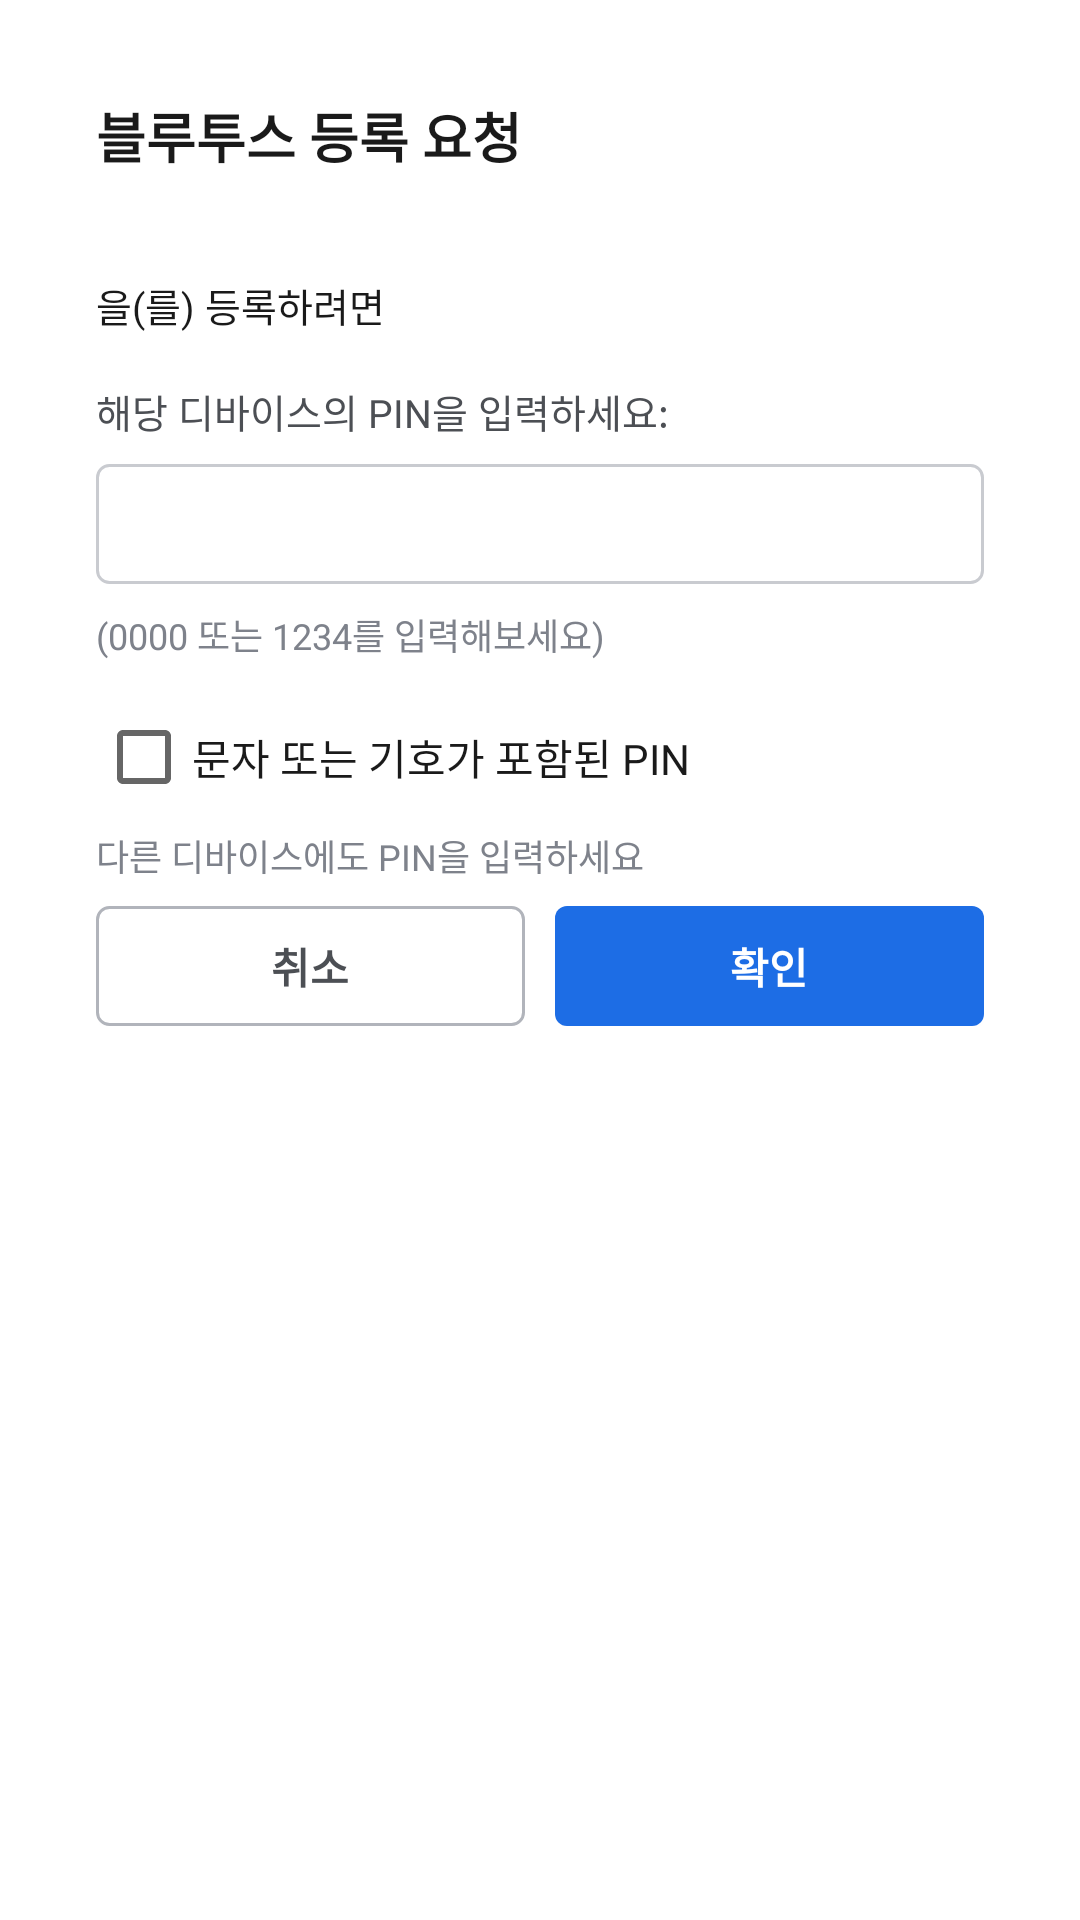

Layout XML and referenced resources for this Android screen:
<!-- AndroidManifest.xml: application theme Theme.Kimberly_mvvm -->
<!-- res/layout/popup_paring_printer.xml -->
<?xml version="1.0" encoding="utf-8"?>
<LinearLayout xmlns:android="http://schemas.android.com/apk/res/android"
    xmlns:tools="http://schemas.android.com/tools"
    android:layout_width="match_parent"
    android:layout_height="wrap_content"
    android:orientation="vertical">

    <LinearLayout
        android:layout_width="match_parent"
        android:layout_height="wrap_content"
        android:padding="16dp"
        android:layout_margin="16dp"
        android:background="@drawable/ll_round_white"
        android:orientation="vertical">

        <TextView
            android:layout_width="match_parent"
            android:layout_height="wrap_content"
            android:textColor="@color/color_1A1A1A"
            android:textStyle="bold"
            android:textSize="18dp"
            android:text="@string/requestBluetooth"
            tools:ignore="SpUsage" />

        <LinearLayout
            android:layout_width="match_parent"
            android:layout_height="wrap_content"
            android:orientation="vertical">

            <TextView
                android:id="@+id/deviceName"
                android:layout_width="wrap_content"
                android:layout_height="wrap_content"
                android:textColor="@color/color_1A1A1A"
                android:textStyle="bold"
                android:textSize="13dp"
                android:layout_marginTop="12dp"
                tools:ignore="SpUsage" />

            <TextView
                android:layout_width="wrap_content"
                android:layout_height="wrap_content"
                android:textColor="@color/color_1A1A1A"
                android:textSize="13dp"
                android:layout_marginTop="4dp"
                android:text="@string/register"
                tools:ignore="SpUsage" />

            <TextView
                android:layout_width="wrap_content"
                android:layout_height="wrap_content"
                android:textColor="@color/color_4C4F54"
                android:textSize="13dp"
                android:layout_marginTop="16dp"
                android:text="@string/pin"
                tools:ignore="SpUsage" />

            <EditText
                android:layout_width="match_parent"
                android:layout_height="40dp"
                android:textSize="14dp"
                android:background="@drawable/et_round_c9cbd0"
                android:paddingVertical="10dp"
                android:paddingHorizontal="12dp"
                android:layout_marginTop="8dp"
                android:imeOptions="actionDone"
                android:inputType="textPassword"
                tools:ignore="Autofill,LabelFor,SpUsage,TextFields" />

            <TextView
                android:layout_width="wrap_content"
                android:layout_height="wrap_content"
                android:textColor="@color/color_7E828B"
                android:textSize="12dp"
                android:layout_marginTop="8dp"
                android:text="@string/pinHint"
                tools:ignore="SpUsage" />

            <LinearLayout
                android:layout_width="match_parent"
                android:layout_height="wrap_content"
                android:orientation="horizontal"
                android:gravity="center_vertical"
                android:layout_marginTop="16dp">

                <CheckBox
                    android:id="@+id/checkBoxPin"
                    android:layout_width="wrap_content"
                    android:layout_height="wrap_content"
                    android:theme="@style/CustomCheckBox"/>

                <TextView
                    android:layout_width="wrap_content"
                    android:layout_height="wrap_content"
                    android:textColor="@color/color_1A1A1A"
                    android:textSize="14dp"
                    android:text="@string/pinCheckBox"
                    tools:ignore="SpUsage" />

            </LinearLayout>

            <TextView
                android:layout_width="wrap_content"
                android:layout_height="wrap_content"
                android:textColor="@color/color_7E828B"
                android:textSize="12dp"
                android:layout_marginVertical="8dp"
                android:text="@string/pinAdvice"
                tools:ignore="SpUsage" />
        </LinearLayout>

        <LinearLayout
            android:layout_width="match_parent"
            android:layout_height="wrap_content"
            android:orientation="horizontal">

            <Button
                android:id="@+id/cancelBtn"
                android:layout_width="0dp"
                android:layout_height="40dp"
                android:layout_weight="1"
                android:text="@string/cancel"
                android:textSize="14dp"
                android:textStyle="bold"
                android:textColor="@color/color_4C4F54"
                android:background="@drawable/bt_round_b1b4bb"
                android:layout_marginEnd="5dp"
                tools:ignore="ButtonStyle,SpUsage" />

            <Button
                android:id="@+id/confirmBtn"
                android:layout_width="0dp"
                android:layout_height="40dp"
                android:layout_weight="1"
                android:text="@string/confirm"
                android:textSize="14dp"
                android:textStyle="bold"
                android:textColor="@color/white"
                android:background="@drawable/bt_round_1d6de5"
                android:layout_marginStart="5dp"
                tools:ignore="ButtonStyle,SpUsage" />

        </LinearLayout>
    </LinearLayout>
</LinearLayout>
<!-- resources referenced by this layout -->
<resources>
  <color name="color_1A1A1A">#1A1A1A</color>
  <color name="color_4C4F54">#4C4F54</color>
  <color name="color_7E828B">#7E828B</color>
  <color name="white">#FFFFFFFF</color>
  <!-- drawable bt_round_1d6de5 (drawable) -->
  <?xml version="1.0" encoding="utf-8"?>
  <selector xmlns:android="http://schemas.android.com/apk/res/android">
  
      <item android:state_pressed="false">
          <shape
              android:shape="rectangle">
              <solid android:color="@color/color_1D6DE5"/>
              <corners android:bottomRightRadius="4dp"
                  android:bottomLeftRadius="4dp"
                  android:topLeftRadius="4dp"
                  android:topRightRadius="4dp"/>
          </shape>
      </item>
  
      <item android:state_pressed="true">
          <layer-list>
              <item>
                  <shape
                      android:shape="rectangle">
                      <solid android:color="@color/color_1D6DE5"/>
                      <corners android:bottomRightRadius="4dp"
                          android:bottomLeftRadius="4dp"
                          android:topLeftRadius="4dp"
                          android:topRightRadius="4dp"/>
                  </shape>
              </item>
              <item>
                  <shape
                      android:shape="rectangle">
                      <solid android:color="@color/opacity"/>
                      <corners android:bottomRightRadius="4dp"
                          android:bottomLeftRadius="4dp"
                          android:topLeftRadius="4dp"
                          android:topRightRadius="4dp"/>
                  </shape>
              </item>
          </layer-list>
      </item>
  </selector>
  <!-- drawable et_round_c9cbd0 (drawable) -->
  <shape xmlns:tools="http://schemas.android.com/tools"
      xmlns:android="http://schemas.android.com/apk/res/android">
      <solid android:color="@color/white"/>
      <corners android:radius="4dp"/>
      <stroke
          android:width="1dp"
          android:color="@color/color_C9CBD0"/>
  </shape>
  <!-- drawable ll_round_white (drawable) -->
  <shape xmlns:android="http://schemas.android.com/apk/res/android">
      <solid android:color="@color/white"/>
      <corners android:radius="8dp"/>
  </shape>
  <string name="cancel">취소</string>
  <string name="confirm">확인</string>
  <string name="pin">해당 디바이스의 PIN을 입력하세요:</string>
  <string name="pinAdvice">다른 디바이스에도 PIN을 입력하세요</string>
  <string name="pinCheckBox">문자 또는 기호가 포함된 PIN</string>
  <string name="pinHint">(0000 또는 1234를 입력해보세요)</string>
  <string name="register">을(를) 등록하려면</string>
  <string name="requestBluetooth">블루투스 등록 요청</string>
  <style name="CustomCheckBox" parent="Theme.AppCompat.Light">
          <item name="colorAccent">@color/color_103C7E</item>
      </style>
  <style name="Theme.Kimberly_mvvm" parent="Theme.AppCompat.Light.NoActionBar">
          <item name="android:windowLightStatusBar">true</item>
          <item name="android:statusBarColor">@color/white</item>
          
          <item name="android:windowBackground">@color/white</item>
          <item name="android:windowDisablePreview">true</item>
          <item name="android:windowIsTranslucent">true</item>
          <item name="android:datePickerDialogTheme">@style/MyDatePickerDialogTheme</item>
      </style>
  <color name="color_1D6DE5">#1D6DE5</color>
  <color name="opacity">#4D000000</color>
  <color name="color_B1B4BB">#B1B4BB</color>
  <color name="color_C9CBD0">#C9CBD0</color>
  <color name="color_103C7E">#103C7E</color>
  <style name="MyDatePickerDialogTheme" parent="android:Theme.Material.Light.Dialog">
          
          <item name="android:colorAccent">@color/color_103C7E</item>
  
          
          
      </style>
</resources>
